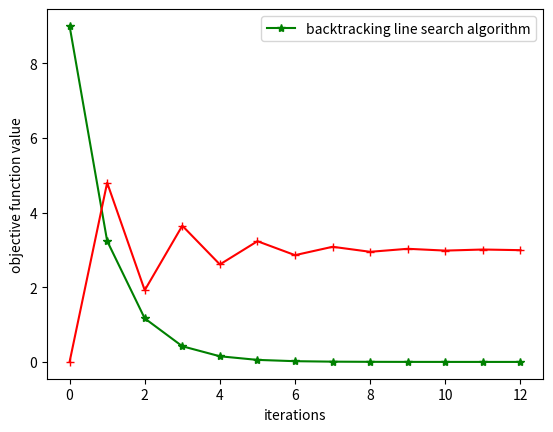

Reproduce this figure in Python.
#coding=utf-8
# @Author: yangenneng
# @Time: 2018-05-05 20:28
# @Abstract： Gradient Descent method based on backtracking line search

from matplotlib.pyplot import *
import numpy as np

def f(x):
    return (x-3)*(x-3)

def f_grad(x):
    return 2 * (x - 3)

# search step length
def BacktrackingLineSearch(x0):
    # init data 0 < c < 0.5 (typical:10^-4 0) < rho <= 1
    alpha = 1
    x = x0
    rho = 0.8
    c = 0.0001

    while f( x + alpha * (-f_grad(x)) ) > f(x) + c * alpha * f_grad(x) * (-f_grad(x)) :
        alpha *= rho

    return alpha

# Gradient Descent method
def GradientDescent():
    x0 = 0
    error = 10
    curve_y = [f(x0)]
    curve_x = [x0]

    while error > 1e-4:
        stepLength = BacktrackingLineSearch(x0)
        y0 = f(x0)
        x0 = x0 + stepLength * (-f_grad(x0))
        y1 = f(x0)
        error = y0-y1
        curve_x.append(x0)
        curve_y.append(y1)

    plot(curve_y, 'g*-')
    plot(curve_x, 'r+-')
    xlabel('iterations')
    ylabel('objective function value')
    legend(['backtracking line search algorithm'])
    show()

if __name__ == "__main__":
    GradientDescent()


